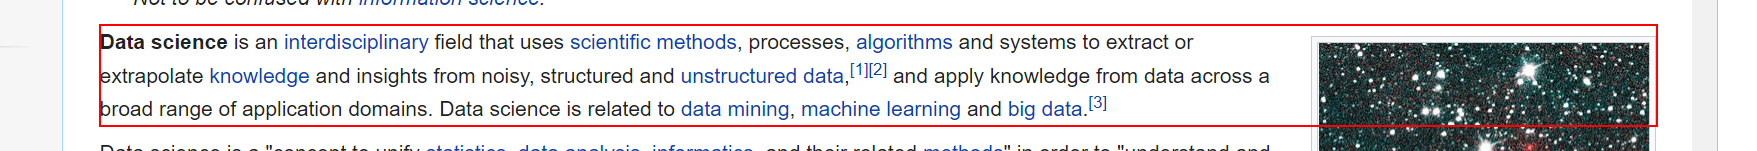
Workflow: DataScrapping

Step 1: get-text from the paragraph
